Photos from the image-classification dataset "dataset" in the GitHub repository sharifkiyimba/petcheck. Its 8 classes are: dental disease, ear infection, eye infection, healthy, obesity, ringworm, skin infection, wounds.

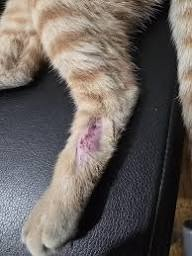
Label: wounds

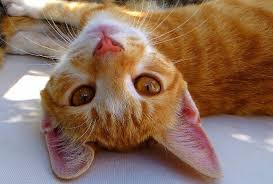
Label: ear infection

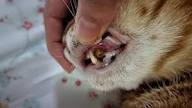
Label: dental disease

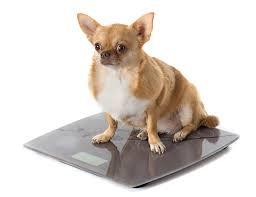
Label: obesity

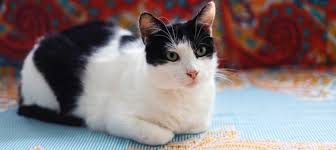
Label: healthy

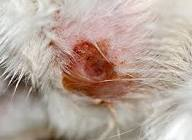
Label: skin infection
